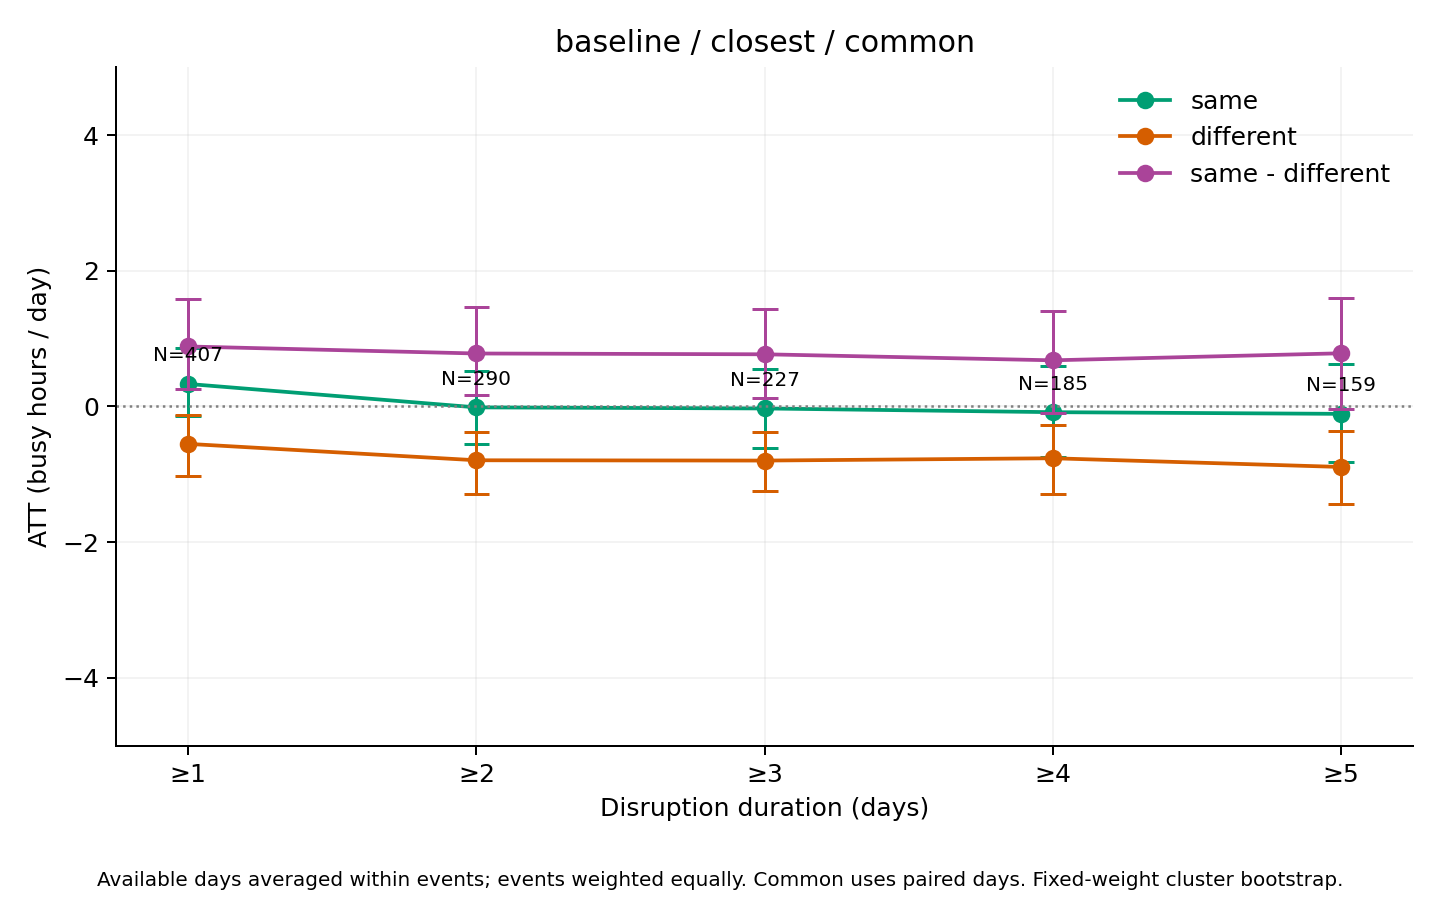

The data file committed next to this chart (first rows):
series, ATT_hours, mean_actual, mean_synthetic, n_events, n_clusters, mean_duration_days, median_duration_days, n_post_event_days, n_possible_post_event_days, mean_coverage, bootstrap_SE, CI95_lower, CI95_upper, bootstrap_reps, seed, aggregation, min_duration
same, 0.3308, 22.95, 22.61, 407, 204, 9.727, 3, 3532, 3959, 0.9799, 0.2647, -0.1488, 0.8679, 1000, 2026, equal_weight_available_day_event_means, 1
different, -0.5525, 17.7, 18.26, 407, 204, 9.727, 3, 3532, 3959, 0.9799, 0.2259, -1.02, -0.1263, 1000, 2026, equal_weight_available_day_event_means, 1
same - different, 0.8834, 5.241, 4.357, 407, 204, 9.727, 3, 3532, 3959, 0.9799, 0.3328, 0.2587, 1.581, 1000, 2026, equal_weight_available_day_event_means, 1
same, -0.01435, 21.8, 21.81, 290, 175, 13.25, 5, 3415, 3842, 0.9718, 0.2703, -0.5543, 0.5213, 1000, 2026, equal_weight_available_day_event_means, 2
different, -0.7942, 17.85, 18.65, 290, 175, 13.25, 5, 3415, 3842, 0.9718, 0.2292, -1.29, -0.3715, 1000, 2026, equal_weight_available_day_event_means, 2
same - different, 0.7798, 3.942, 3.162, 290, 175, 13.25, 5, 3415, 3842, 0.9718, 0.3318, 0.1732, 1.462, 1000, 2026, equal_weight_available_day_event_means, 2
same, -0.0303, 21.38, 21.41, 227, 155, 16.37, 7, 3289, 3716, 0.9639, 0.2942, -0.6115, 0.5499, 1000, 2026, equal_weight_available_day_event_means, 3
different, -0.7985, 17.71, 18.5, 227, 155, 16.37, 7, 3289, 3716, 0.9639, 0.2245, -1.247, -0.3784, 1000, 2026, equal_weight_available_day_event_means, 3
same - different, 0.7682, 3.67, 2.902, 227, 155, 16.37, 7, 3289, 3716, 0.9639, 0.3387, 0.1263, 1.433, 1000, 2026, equal_weight_available_day_event_means, 3
same, -0.08506, 21.26, 21.34, 185, 131, 19.41, 9, 3163, 3590, 0.9558, 0.3451, -0.7403, 0.5964, 1000, 2026, equal_weight_available_day_event_means, 4
different, -0.7644, 18.71, 19.47, 185, 131, 19.41, 9, 3163, 3590, 0.9558, 0.2656, -1.291, -0.2668, 1000, 2026, equal_weight_available_day_event_means, 4
same - different, 0.6794, 2.547, 1.868, 185, 131, 19.41, 9, 3163, 3590, 0.9558, 0.3904, -0.1046, 1.408, 1000, 2026, equal_weight_available_day_event_means, 4
same, -0.11, 20.05, 20.16, 159, 116, 21.92, 12, 3059, 3486, 0.9485, 0.3761, -0.815, 0.6232, 1000, 2026, equal_weight_available_day_event_means, 5
different, -0.8929, 18.14, 19.04, 159, 116, 21.92, 12, 3059, 3486, 0.9485, 0.2846, -1.437, -0.3581, 1000, 2026, equal_weight_available_day_event_means, 5
same - different, 0.7829, 1.903, 1.12, 159, 116, 21.92, 12, 3059, 3486, 0.9485, 0.4281, -0.03574, 1.592, 1000, 2026, equal_weight_available_day_event_means, 5
